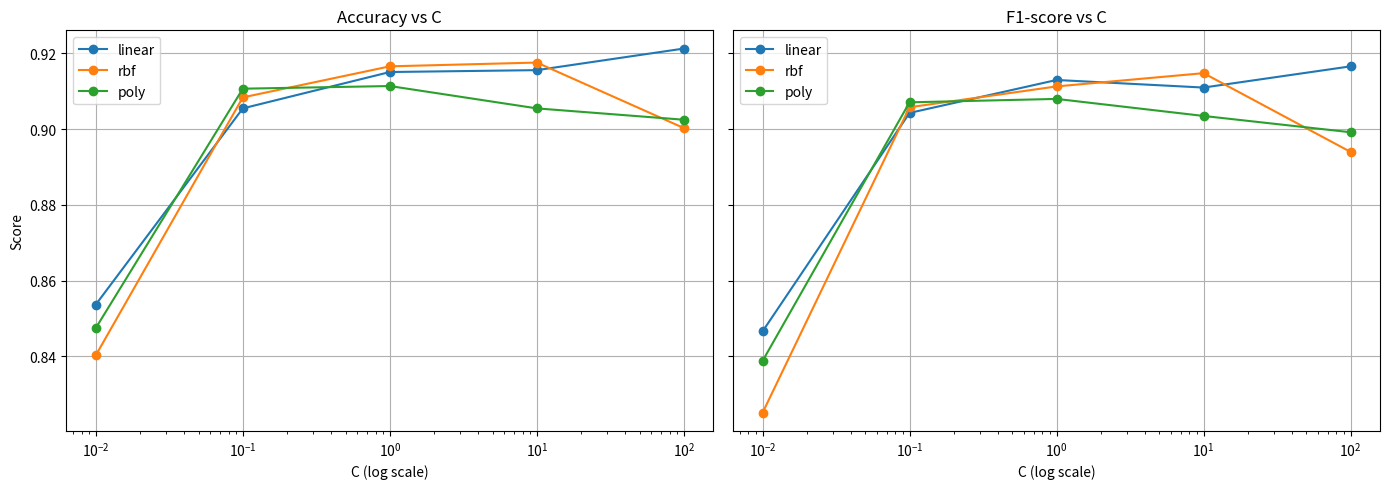

This chart was generated by the following Python code:
import pandas as pd
import matplotlib.pyplot as plt

# Data from the user's SVM grid search
data = {
    "Kernel": ["linear"] * 5 + ["rbf"] * 5 + ["poly"] * 5,
    "C": [0.01, 0.1, 1.0, 10.0, 100.0] * 3,
    "Accuracy": [
        0.8537, 0.9055, 0.9151, 0.9156, 0.9213,
        0.8403, 0.9084, 0.9166, 0.9176, 0.9003,
        0.8475, 0.9107, 0.9114, 0.9055, 0.9025
    ],
    "F1-score": [
        0.8466, 0.9043, 0.9130, 0.9110, 0.9166,
        0.8251, 0.9058, 0.9113, 0.9148, 0.8940,
        0.8388, 0.9071, 0.9080, 0.9035, 0.8992
    ]
}


df = pd.DataFrame(data)

# Create subplots
fig, axs = plt.subplots(1, 2, figsize=(14, 5), sharex=True, sharey=True)

# Plot Accuracy
for kernel in df["Kernel"].unique():
    subset = df[df["Kernel"] == kernel].sort_values(by="C")
    axs[0].plot(subset["C"], subset["Accuracy"], marker='o', label=kernel)
axs[0].set_xscale("log")
axs[0].set_title("Accuracy vs C")
axs[0].set_xlabel("C (log scale)")
axs[0].set_ylabel("Score")
axs[0].grid(True)
axs[0].legend()

# Plot F1-score
for kernel in df["Kernel"].unique():
    subset = df[df["Kernel"] == kernel].sort_values(by="C")
    axs[1].plot(subset["C"], subset["F1-score"], marker='o', label=kernel)

axs[1].set_xscale("log")
axs[1].set_title("F1-score vs C")
axs[1].set_xlabel("C (log scale)")
axs[1].grid(True)
axs[1].legend()

plt.tight_layout()
plt.show()
